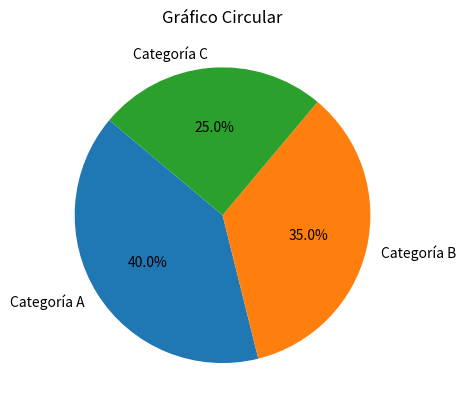

Write the Python code that produced this figure.
import matplotlib.pyplot as plt


categorias = ["Categoría A", "Categoría B", "Categoría C"]
tamaños = [40, 35, 25]

# Crear gráfico circular
plt.pie(tamaños, labels=categorias, autopct="%1.1f%%", startangle=140)
plt.title("Gráfico Circular")
plt.show()
            